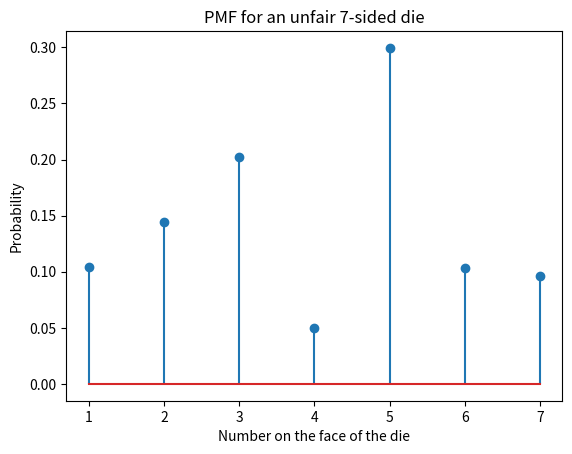

Write the Python code that produced this figure.
import numpy as np
import matplotlib
import matplotlib.pyplot as plt
import sys

#function which simulates an unfair n sided dice roll
def nSidedDie(p):
    arr = np.array(p)                                                   #converts the probability array into a numpy array
    if (np.sum(arr) != 1.0):                                            #exits the program if the total probability is not 1
        sys.exit("Total probability is not 1!")
    arrsum = np.cumsum(arr)                                             #converts the array into a cumulative sum array
    cp = np.append(0, arrsum)                                           #adds a zero at the beginning of the cumulative array
    k = len(p)                                                          #stores the number of sides of the die
    r = np.random.random()                                              #generates a random decimal number between 0 and 1
    #loops through the array to determine what side the die landed on
    for i in range(0, k):
        if r > cp[i] and r <= cp[i+1]:                                  #if r is between the i th side and the i + 1 th side
            d = i + 1                                                   #then it return the i + 1 th side
            return d

def main(): 

    a = np.array([0.10,  0.15,  0.20,  0.05,  0.30, 0.10, 0.10])        #array to store probabilities
    m = 10000                                                           #number of dice rolls
    k = 7                                                               #number of faces on the die
    s = np.zeros((m,1))                                                 #creates an array and buffers it with 0s
    #loop which rolls virtual die m times
    for i in range(0, m):
        d = nSidedDie(a)
        s[i] = d

    #matplotlib graph setup
    b = range(1,k+2)
    sb = np.size(b)
    h1, bins = np.histogram(s, bins=b)
    b1 = bins[0:sb-1]
    prob=h1/m
    plt.stem(b1,prob)
    plt.title('PMF for an unfair 7-sided die')
    plt.xlabel('Number on the face of the die')
    plt.ylabel('Probability')
    plt.xticks(b1)
    plt.show()

main()